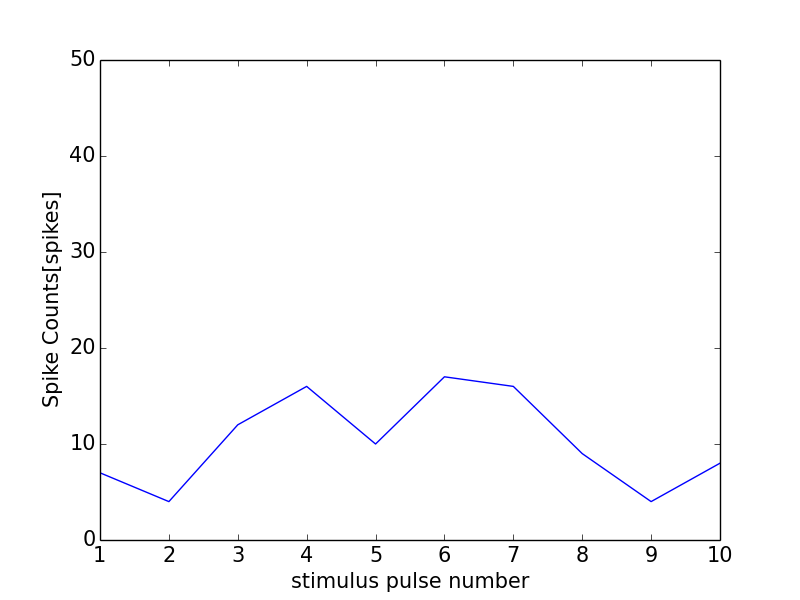

Source data for this figure (header and first rows):
0, 0.0
0, 0
1, 7
2, 4
3, 12
4, 16
5, 10
6, 17
7, 16
8, 9
9, 4
10, 8
11, 1
